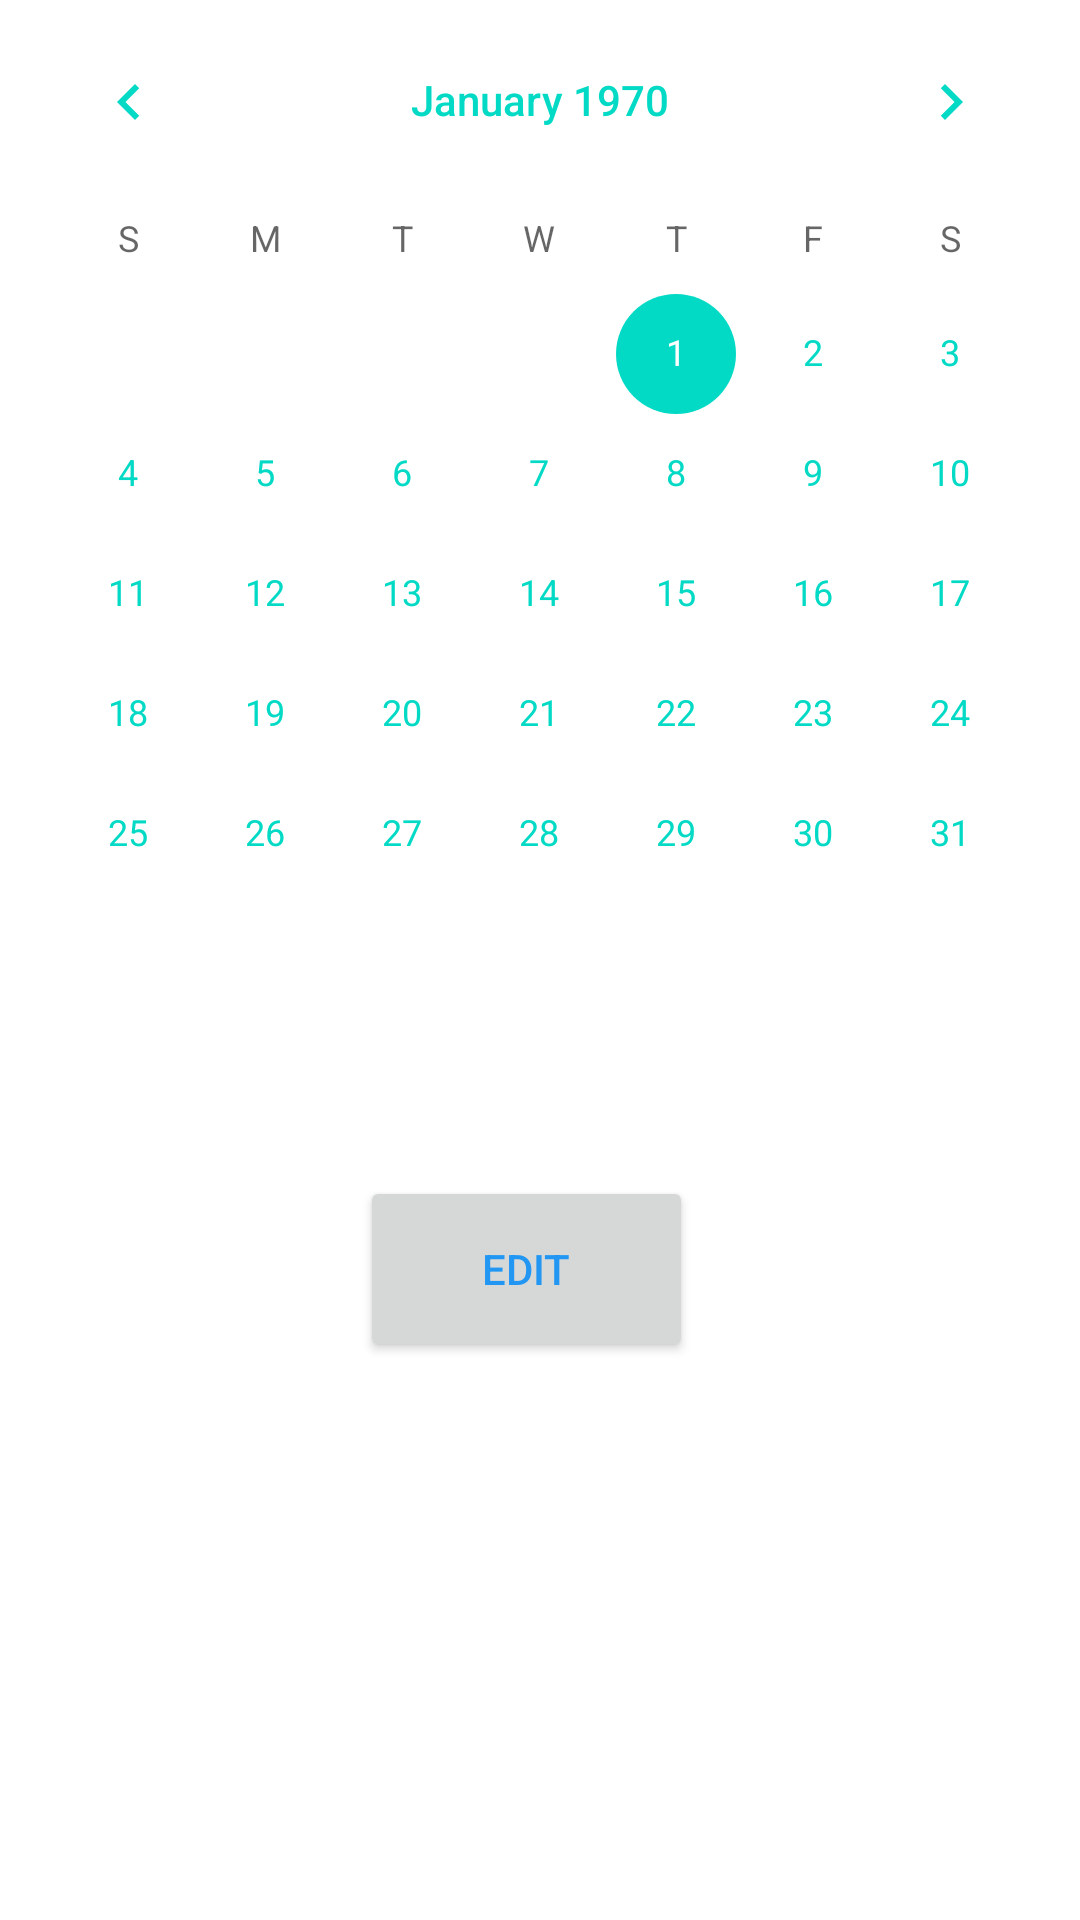

This screen was rendered from an Android layout file. Write that file and the resources it references.
<!-- AndroidManifest.xml: application theme Theme.LoginPage -->
<!-- res/layout/activity_main2.xml -->
<?xml version="1.0" encoding="utf-8"?>
<RelativeLayout xmlns:android="http://schemas.android.com/apk/res/android"
    xmlns:app="http://schemas.android.com/apk/res-auto"
    xmlns:tools="http://schemas.android.com/tools"
    android:id="@+id/activity_main2"
    android:layout_width="match_parent"
    android:layout_height="match_parent"
    tools:context=".MainActivity2">

    <TextView
        android:id="@+id/textView"
        android:layout_width="wrap_content"
        android:layout_height="wrap_content"
        android:layout_alignParentStart="true"
        android:layout_alignParentTop="true"
        android:layout_alignParentEnd="true"
        android:layout_alignParentBottom="true"
        android:layout_marginStart="173dp"
        android:layout_marginTop="278dp"
        android:layout_marginEnd="179dp"
        android:layout_marginBottom="434dp"
        android:text="Activity 2"
        android:visibility="visible" />

    <CalendarView
        android:id="@+id/calendarView"
        android:layout_width="match_parent"
        android:layout_height="355dp" />

    <Button
        android:id="@+id/date_button"
        android:layout_width="161dp"
        android:layout_height="62dp"
        android:layout_below="@+id/calendarView"
        android:layout_alignParentStart="true"
        android:layout_alignParentEnd="true"
        android:layout_marginStart="120dp"
        android:layout_marginTop="37dp"
        android:layout_marginEnd="129dp"
        android:text="Edit" />
</RelativeLayout>
<!-- resources referenced by this layout -->
<resources>
  <style name="Theme.LoginPage" parent="Theme.MaterialComponents.DayNight.NoActionBar">
          
          <item name="colorPrimary">@color/light_blue</item>
          <item name="colorPrimaryVariant">@color/purple_700</item>
          <item name="colorOnPrimary">@color/blue</item>
          
          <item name="colorSecondary">@color/teal_200</item>
          <item name="colorSecondaryVariant">@color/teal_700</item>
          <item name="colorOnSecondary">@color/black</item>
          
          <item name="android:statusBarColor" tools:targetApi="l">?attr/colorPrimaryVariant</item>
          
          <item name="android:textColor">@color/light_blue</item>
          <item name="android:textColorPrimary">@color/teal_200</item>
          <item name="android:windowActionBar">false</item>
          <item name="android:windowNoTitle">true</item>
      </style>
  <color name="light_blue">#2196F3</color>
  <color name="purple_700">#FF3700B3</color>
  <color name="blue">#02105C</color>
  <color name="teal_200">#FF03DAC5</color>
  <color name="teal_700">#FF018786</color>
  <color name="black">#FF000000</color>
</resources>
